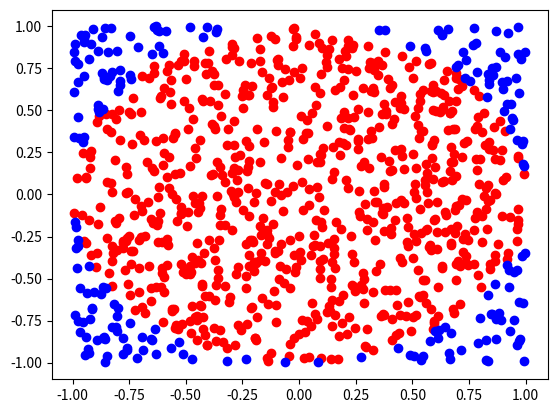
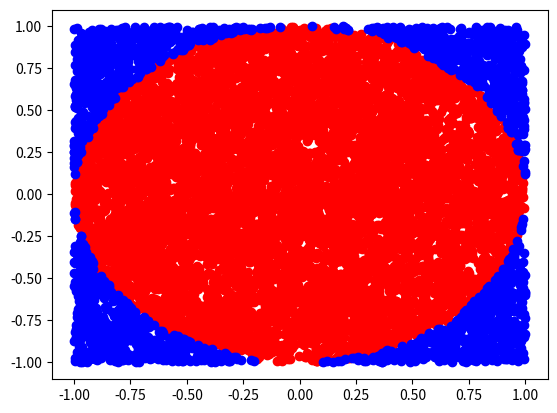
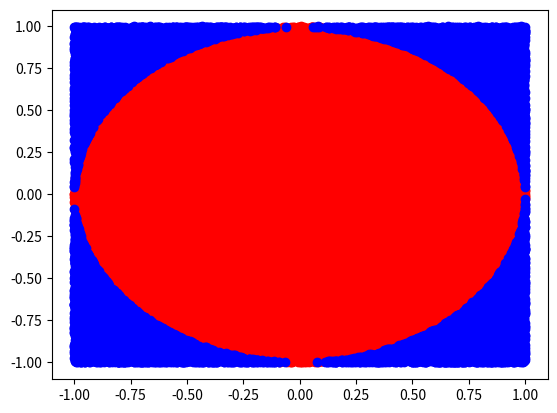

Python code for these plots, in order:
"""
Solutions to module 4
Review date:
"""

student = "Anton Ahlzén"
reviewer = ""

import math
import random as r
import matplotlib.pyplot as plt


def approximate_pi(n):
    # Write your code here
    n_c_xlist = []
    n_c_ylist = []
    n_xlist = []
    n_ylist = []

    n_c = 0
    for point in range(n):
        x = r.uniform(-1, 1)
        y = r.uniform(-1, 1)
        if x ** 2 + y ** 2 <= 1.0:
            n_c += 1
            n_c_xlist.append(x)
            n_c_ylist.append(y)
        else:
            n_xlist.append(x)
            n_ylist.append(y)
    plt.plot(n_c_xlist, n_c_ylist, 'ro', )
    plt.plot(n_xlist, n_ylist, 'bo')
    plt.savefig(f"pi_{n}.png")
    plt.clf()

    pi_approx = 4 * n_c / n
    print(pi_approx)
    print(math.pi)
    return pi_approx


def main():
    dots = [1000, 10000, 100000]
    for n in dots:
        approximate_pi(n)


if __name__ == '__main__':
    main()
